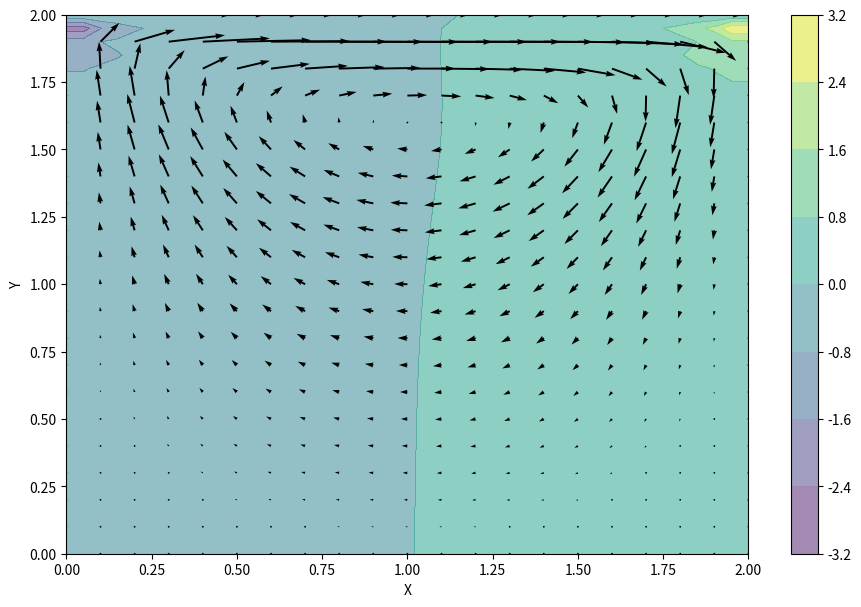
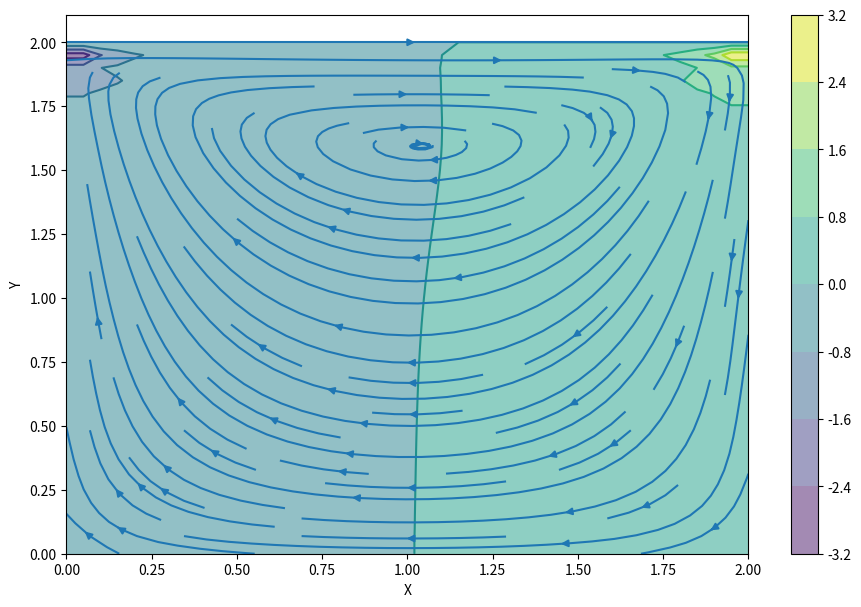

Reproduce these figures in Python, in order.
import numpy
from matplotlib import pyplot, cm
from mpl_toolkits.mplot3d import Axes3D

nx = 41
ny = 41
nt = 500
nit = 50
c = 1
dx = 2 / (nx - 1)
dy = 2 / (ny - 1)
x = numpy.linspace(0, 2, nx)
y = numpy.linspace(0, 2, ny)
X, Y = numpy.meshgrid(x, y)

rho = 1
nu = .1
dt = .001

u = numpy.zeros((ny, nx))
v = numpy.zeros((ny, nx))
p = numpy.zeros((ny, nx)) 
b = numpy.zeros((ny, nx))

for t in range(nt):
    un=u.copy()
    vn=v.copy()
    pn=p.copy()
    for psudo_t in range(nit):
        pn=p.copy()
        p[1:-1,1:-1]=((pn[1:-1,2:]+pn[1:-1,0:-2])*(dy**2)+(pn[2:,1:-1]+pn[0:-2,1:-1])*(dx**2))/(2*(dx**2+dy**2))-((rho*(dx**2)*(dy**2))/(2*(dx**2+dy**2)))*(((1/dt)*((u[1:-1,2:]-u[1:-1,0:-2])/(2*dx)+(v[2:,1:-1]-v[0:-2,1:-1])/(2*dy)))-((u[1:-1,2:]-u[1:-1,0:-2])/(2*dx))**2-(2)*((u[2:,1:-1]-u[0:-2,1:-1])/(2*dy))*((v[1:-1,2:]-v[1:-1,0:-2])/(2*dx))-((v[2:,1:-1]-v[0:-2,1:-1])/(2*dy))**2)
        p[0,:]=p[1,:]
        p[-1,:]=0
        p[:,0]=p[:,1]
        p[:,-1]=p[:,-2]
    
    u[1:-1,1:-1]=un[1:-1,1:-1]-(un[1:-1,1:-1])*(dt/dx)*(un[1:-1,1:-1]-un[1:-1,0:-2])-(vn[1:-1,1:-1])*(dt/dy)*(un[1:-1,1:-1]-un[0:-2,1:-1])-(dt/(rho*2*dx))*(p[1:-1,2:]-p[1:-1,0:-2])+nu*((dt/dx**2)*(un[1:-1,2:]-2*un[1:-1,1:-1]+un[1:-1,0:-2])+(dt/dy**2)*(un[2:,1:-1]-2*(un[1:-1,1:-1])+un[0:-2,1:-1]))
    v[1:-1,1:-1]=vn[1:-1,1:-1]-(un[1:-1,1:-1])*(dt/dx)*(vn[1:-1,1:-1]-vn[1:-1,0:-2])-(vn[1:-1,1:-1])*(dt/dy)*(vn[1:-1,1:-1]-vn[0:-2,1:-1])-(dt/(rho*2*dy))*(p[2:,1:-1]-p[0:-2,1:-1])+nu*((dt/dx**2)*(vn[1:-1,2:]-2*vn[1:-1,1:-1]+vn[1:-1,0:-2])+(dt/dy**2)*(vn[2:,1:-1]-2*(vn[1:-1,1:-1])+vn[0:-2,1:-1]))
   
    
    #boundary conditions
    u[-1,:]=1
    u[0,:]=0
    u[:,0]=0
    u[:,-1]=0
    
    v[0,:]=0
    v[-1,:]=0
    v[:,0]=0
    v[:,-1]=0
    
    
# Plotting velocity vectors  
fig = pyplot.figure(figsize=(11,7), dpi=100)
# plotting the pressure field as a contour
pyplot.contourf(X, Y, p, alpha=0.5, cmap=cm.viridis)  
pyplot.colorbar()
# plotting the pressure field outlines
pyplot.quiver(X[::2, ::2], Y[::2, ::2], u[::2, ::2], v[::2, ::2])  
# plotting velocity field
pyplot.xlabel('X')
pyplot.ylabel('Y');

# Plotting Streamlines
fig = pyplot.figure(figsize=(11, 7), dpi=100)
pyplot.contourf(X, Y, p, alpha=0.5, cmap=cm.viridis)
pyplot.colorbar()
pyplot.contour(X, Y, p, cmap=cm.viridis)
pyplot.streamplot(X, Y, u, v)
pyplot.xlabel('X')
pyplot.ylabel('Y');
    